The GitHub repository GreenAvo-Capstone/Machine-Learning contains a labelled image folder "dataset" with 2 categories: half ripe, ripe. Examples follow, each with its label.

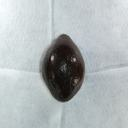
Label: ripe

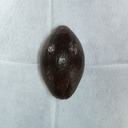
Label: ripe

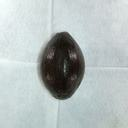
Label: ripe

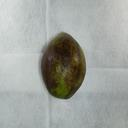
Label: half ripe

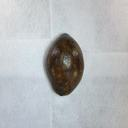
Label: half ripe

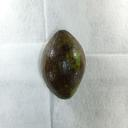
Label: half ripe
